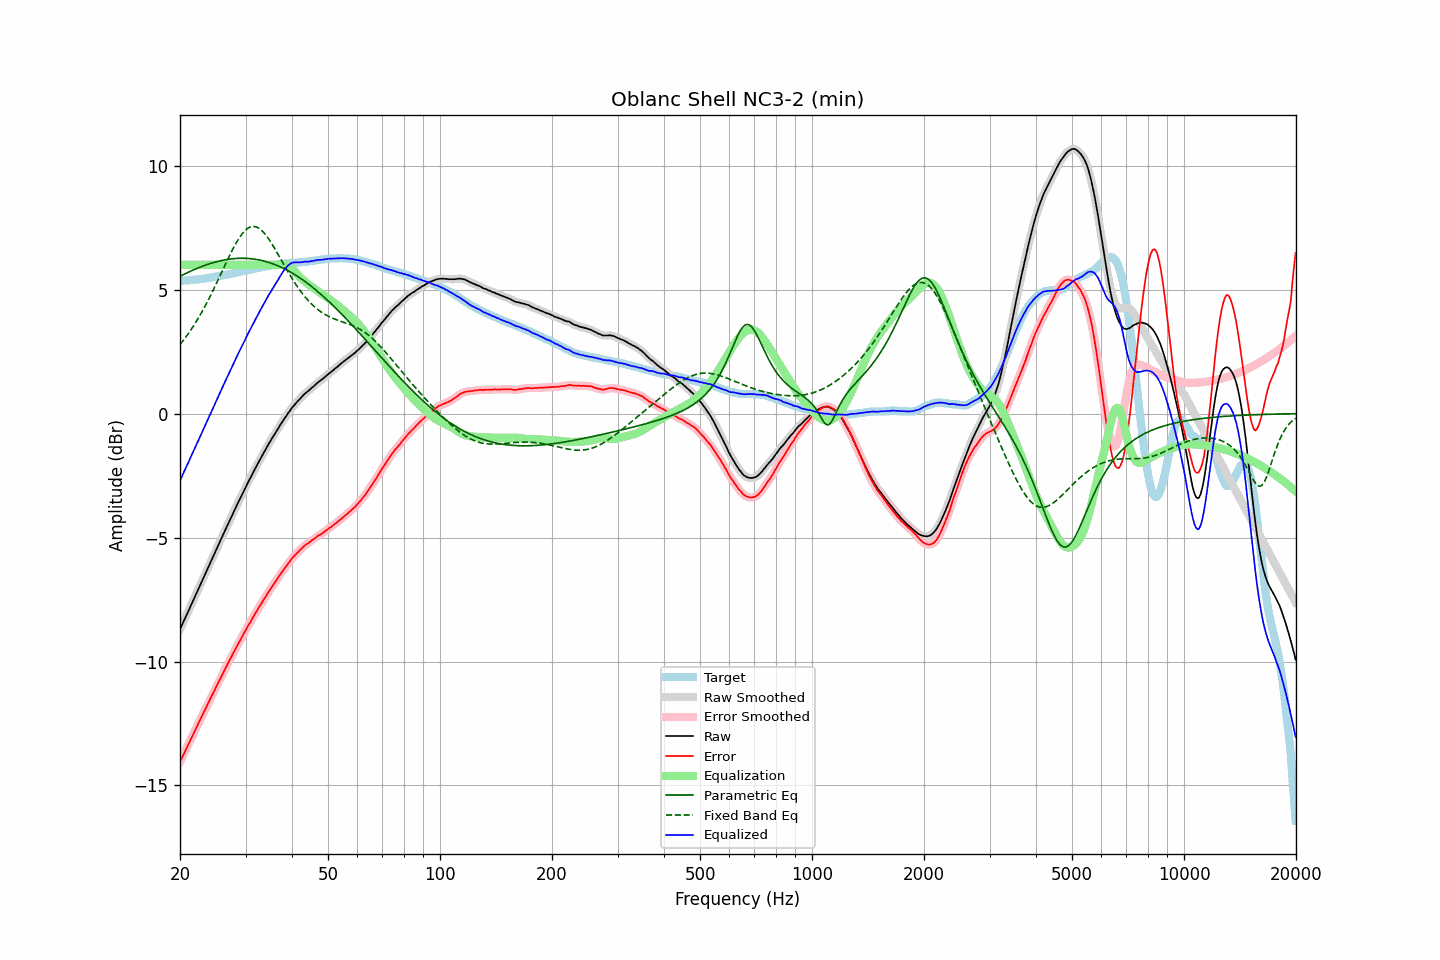

The table this chart was drawn from, first rows:
frequency, raw, error, smoothed, error_smoothed, equalization, parametric_eq, fixed_band_eq, equalized_raw, equalized_smoothed, target
20.00, -8.70, -14.05, -8.70, -14.05, 6.00, 5.54, 2.78, -2.70, -2.70, 5.35
20.20, -8.56, -13.91, -8.56, -13.91, 6.00, 5.57, 2.86, -2.56, -2.56, 5.35
20.40, -8.42, -13.78, -8.42, -13.78, 6.00, 5.60, 2.95, -2.42, -2.42, 5.36
20.61, -8.28, -13.65, -8.28, -13.64, 6.00, 5.64, 3.03, -2.28, -2.28, 5.37
20.81, -8.14, -13.51, -8.14, -13.51, 6.00, 5.67, 3.12, -2.14, -2.14, 5.37
21.02, -8.00, -13.38, -8.00, -13.37, 6.00, 5.70, 3.21, -2.00, -2.00, 5.38
21.23, -7.86, -13.24, -7.85, -13.24, 6.00, 5.73, 3.30, -1.86, -1.85, 5.38
21.44, -7.71, -13.10, -7.71, -13.10, 6.00, 5.76, 3.40, -1.71, -1.71, 5.39
21.66, -7.57, -12.97, -7.57, -12.96, 6.00, 5.79, 3.50, -1.57, -1.57, 5.40
21.87, -7.43, -12.82, -7.43, -12.83, 6.00, 5.82, 3.60, -1.43, -1.43, 5.40
22.09, -7.29, -12.69, -7.29, -12.69, 6.00, 5.84, 3.70, -1.29, -1.29, 5.41
22.31, -7.15, -12.56, -7.14, -12.56, 6.00, 5.87, 3.81, -1.15, -1.14, 5.42
22.54, -7.00, -12.42, -7.00, -12.42, 6.00, 5.90, 3.92, -1.00, -1.00, 5.42
22.76, -6.86, -12.28, -6.86, -12.29, 6.00, 5.92, 4.03, -0.86, -0.86, 5.43
22.99, -6.72, -12.16, -6.71, -12.15, 6.00, 5.95, 4.15, -0.72, -0.71, 5.44
23.22, -6.57, -12.02, -6.57, -12.02, 6.00, 5.97, 4.26, -0.57, -0.57, 5.45
23.45, -6.43, -11.88, -6.43, -11.89, 6.00, 5.99, 4.38, -0.43, -0.43, 5.46
23.69, -6.29, -11.76, -6.29, -11.75, 6.00, 6.02, 4.51, -0.29, -0.29, 5.47
23.92, -6.15, -11.62, -6.14, -11.62, 6.00, 6.04, 4.63, -0.15, -0.14, 5.48
24.16, -6.00, -11.48, -6.00, -11.49, 6.00, 6.06, 4.76, 0.00, -0.00, 5.49
24.40, -5.86, -11.35, -5.86, -11.35, 6.00, 6.08, 4.89, 0.14, 0.14, 5.50
24.65, -5.72, -11.23, -5.71, -11.22, 6.00, 6.10, 5.03, 0.28, 0.29, 5.51
24.89, -5.57, -11.09, -5.57, -11.09, 6.00, 6.12, 5.16, 0.43, 0.43, 5.52
25.14, -5.43, -10.96, -5.43, -10.96, 6.00, 6.13, 5.30, 0.57, 0.57, 5.53
25.39, -5.29, -10.83, -5.28, -10.83, 6.00, 6.15, 5.44, 0.71, 0.72, 5.54
25.65, -5.14, -10.69, -5.14, -10.70, 6.00, 6.16, 5.57, 0.86, 0.86, 5.55
25.91, -5.00, -10.57, -5.00, -10.57, 6.00, 6.18, 5.71, 1.00, 1.00, 5.57
26.16, -4.86, -10.44, -4.86, -10.44, 6.00, 6.19, 5.85, 1.14, 1.14, 5.58
26.43, -4.72, -10.31, -4.72, -10.31, 6.00, 6.20, 5.99, 1.28, 1.28, 5.59
26.69, -4.58, -10.18, -4.58, -10.18, 6.00, 6.21, 6.13, 1.42, 1.42, 5.60
26.96, -4.44, -10.06, -4.44, -10.06, 6.00, 6.22, 6.26, 1.56, 1.56, 5.62
27.23, -4.30, -9.93, -4.30, -9.93, 6.00, 6.23, 6.40, 1.70, 1.70, 5.63
27.50, -4.16, -9.81, -4.16, -9.80, 6.00, 6.24, 6.53, 1.84, 1.84, 5.65
27.77, -4.02, -9.67, -4.02, -9.68, 6.00, 6.25, 6.65, 1.98, 1.98, 5.66
28.05, -3.88, -9.55, -3.88, -9.55, 6.00, 6.25, 6.78, 2.12, 2.12, 5.68
28.33, -3.75, -9.43, -3.74, -9.43, 6.00, 6.26, 6.89, 2.25, 2.26, 5.69
28.62, -3.61, -9.31, -3.61, -9.31, 6.00, 6.26, 7.00, 2.39, 2.39, 5.70
28.90, -3.48, -9.19, -3.48, -9.19, 6.00, 6.27, 7.10, 2.52, 2.52, 5.71
29.19, -3.34, -9.07, -3.34, -9.07, 6.00, 6.27, 7.20, 2.66, 2.66, 5.73
29.48, -3.21, -8.95, -3.20, -8.95, 6.00, 6.27, 7.28, 2.79, 2.80, 5.74
29.78, -3.07, -8.83, -3.07, -8.83, 6.00, 6.27, 7.35, 2.93, 2.93, 5.76
30.08, -2.94, -8.71, -2.94, -8.71, 6.00, 6.26, 7.42, 3.06, 3.06, 5.77
30.38, -2.81, -8.60, -2.81, -8.60, 6.00, 6.26, 7.47, 3.19, 3.19, 5.79
30.68, -2.69, -8.49, -2.69, -8.49, 6.00, 6.26, 7.51, 3.31, 3.31, 5.80
30.99, -2.57, -8.39, -2.56, -8.38, 6.00, 6.25, 7.53, 3.43, 3.44, 5.82
31.30, -2.44, -8.26, -2.44, -8.27, 6.00, 6.24, 7.55, 3.56, 3.56, 5.83
31.61, -2.31, -8.15, -2.31, -8.15, 6.00, 6.23, 7.55, 3.69, 3.69, 5.84
31.93, -2.19, -8.04, -2.19, -8.04, 6.00, 6.22, 7.54, 3.81, 3.81, 5.85
32.24, -2.07, -7.94, -2.07, -7.94, 6.00, 6.21, 7.51, 3.93, 3.93, 5.87
32.57, -1.95, -7.83, -1.95, -7.83, 6.00, 6.20, 7.48, 4.05, 4.05, 5.88
32.89, -1.83, -7.73, -1.83, -7.72, 6.00, 6.19, 7.43, 4.17, 4.17, 5.90
33.22, -1.71, -7.61, -1.71, -7.62, 6.00, 6.17, 7.38, 4.29, 4.29, 5.91
33.55, -1.59, -7.51, -1.59, -7.51, 6.00, 6.16, 7.31, 4.41, 4.41, 5.93
33.89, -1.48, -7.41, -1.47, -7.41, 6.00, 6.14, 7.24, 4.52, 4.53, 5.93
34.23, -1.36, -7.31, -1.36, -7.31, 6.00, 6.12, 7.15, 4.64, 4.64, 5.95
34.57, -1.24, -7.20, -1.24, -7.20, 6.00, 6.10, 7.06, 4.76, 4.76, 5.96
34.92, -1.13, -7.10, -1.13, -7.10, 6.00, 6.08, 6.97, 4.87, 4.87, 5.97
35.27, -1.02, -7.01, -1.02, -7.00, 6.00, 6.06, 6.86, 4.98, 4.98, 5.99
35.62, -0.92, -6.91, -0.92, -6.91, 6.00, 6.04, 6.76, 5.08, 5.08, 5.99
35.97, -0.82, -6.82, -0.81, -6.82, 6.00, 6.01, 6.65, 5.18, 5.19, 6.00
... 635 more rows
